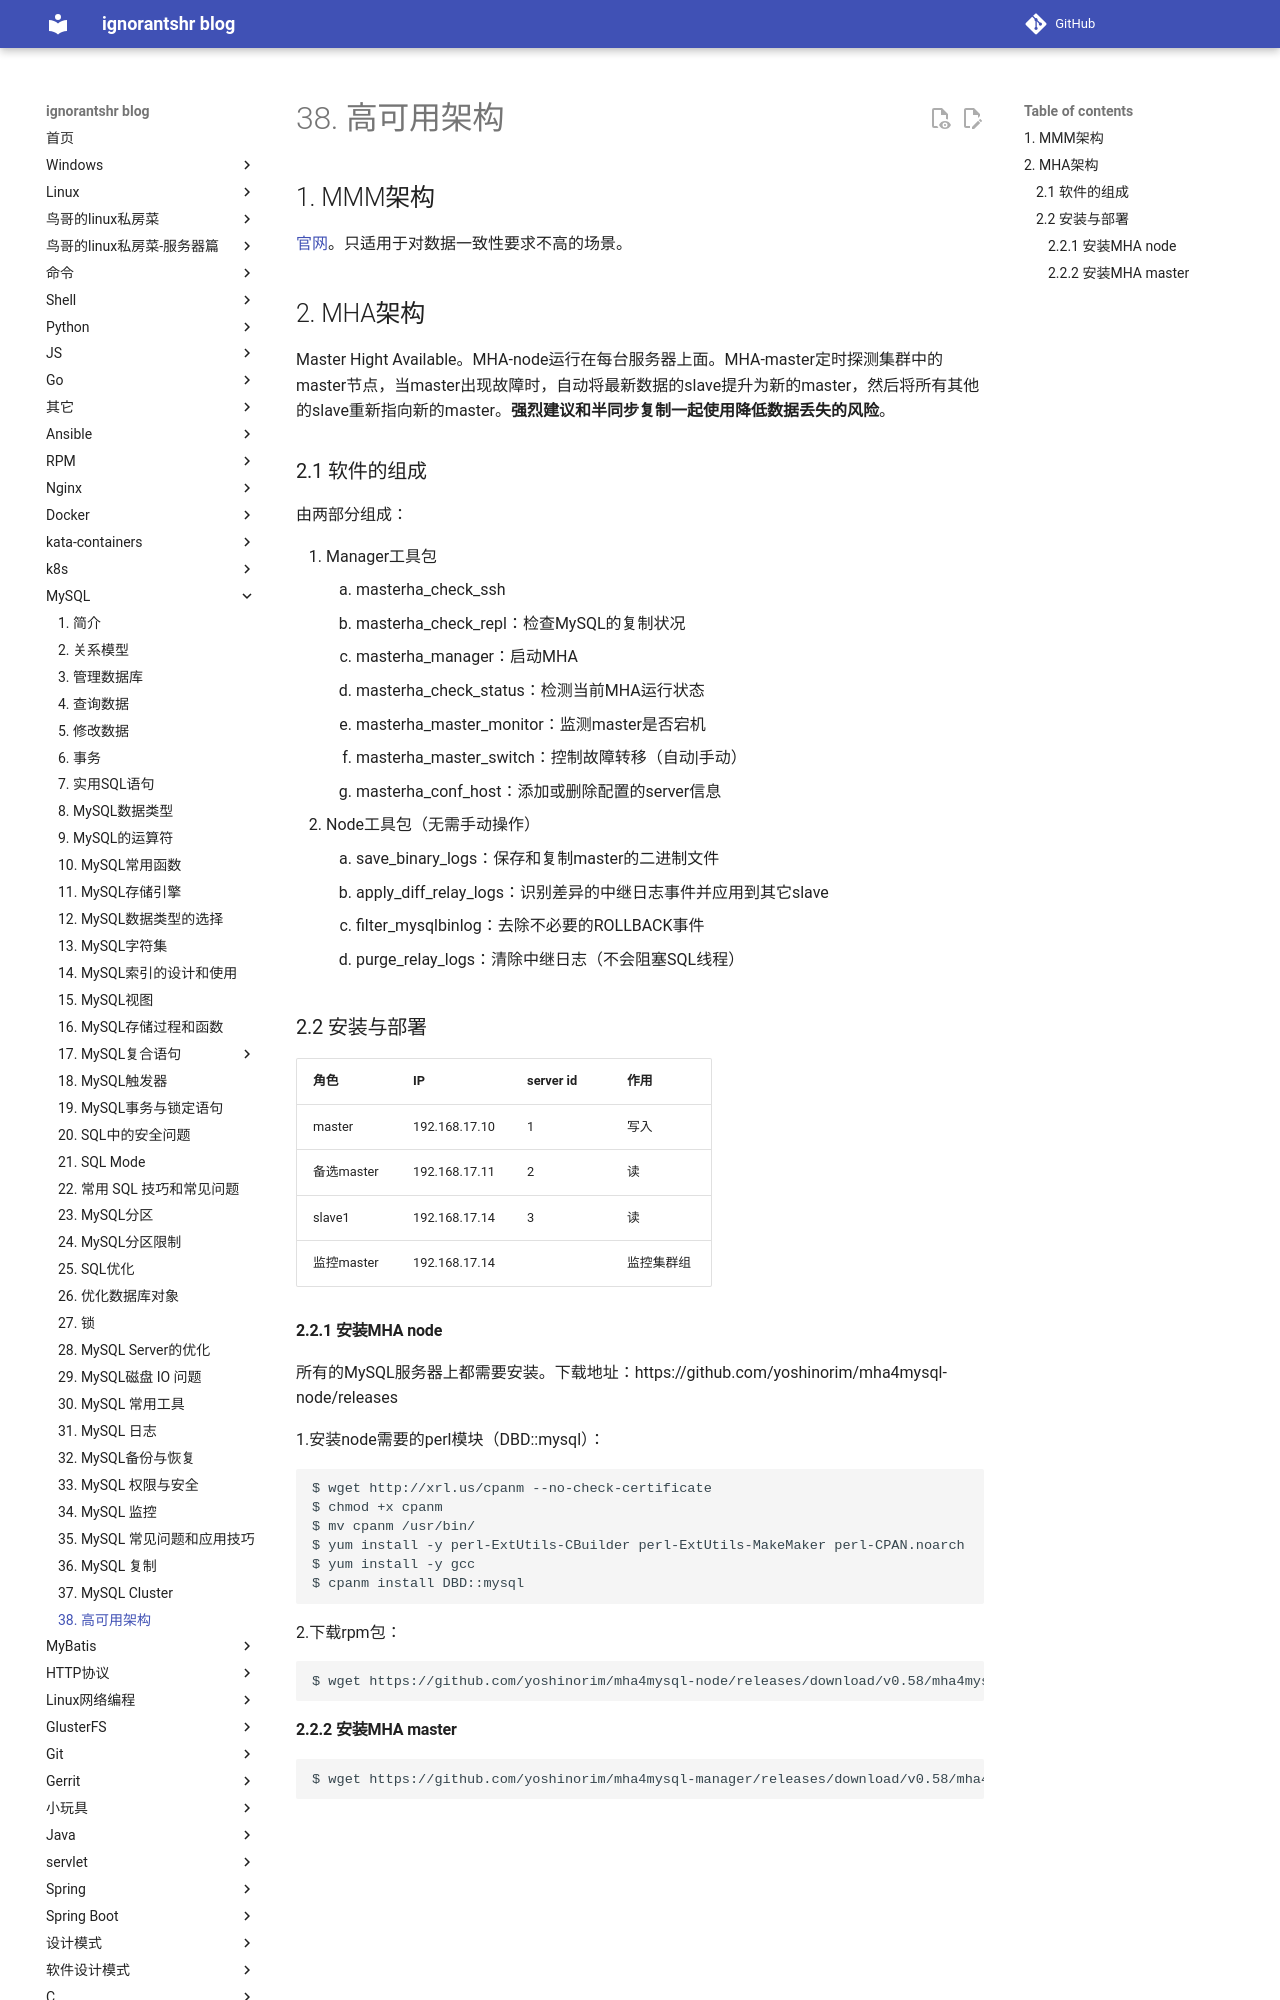

repository: ignorantshr/person-blog · page: mysql/38. 高可用架构/index.html · generator: mkdocs

## MMM架构

[官网](http://mysql-mmm.org/)。只适用于对数据一致性要求不高的场景。

## MHA架构

Master Hight Available。MHA-node运行在每台服务器上面。MHA-master定时探测集群中的master节点，当master出现故障时，自动将最新数据的slave提升为新的master，然后将所有其他的slave重新指向新的master。**强烈建议和半同步复制一起使用降低数据丢失的风险**。

### 软件的组成

由两部分组成：

1. Manager工具包
    1. masterha_check_ssh
    2. masterha_check_repl：检查MySQL的复制状况
    3. masterha_manager：启动MHA
    4. masterha_check_status：检测当前MHA运行状态
    5. masterha_master_monitor：监测master是否宕机
    6. masterha_master_switch：控制故障转移（自动|手动）
    7. masterha_conf_host：添加或删除配置的server信息
2. Node工具包（无需手动操作）
    1. save_binary_logs：保存和复制master的二进制文件
    2. apply_diff_relay_logs：识别差异的中继日志事件并应用到其它slave
    3. filter_mysqlbinlog：去除不必要的ROLLBACK事件
    4. purge_relay_logs：清除中继日志（不会阻塞SQL线程）

### 安装与部署

| 角色       | IP            | server id | 作用       |
| ---------- | ------------- | --------- | ---------- |
| master     | 192.168.17.10 | 1         | 写入       |
| 备选master | 192.168.17.11 | 2         | 读         |
| slave1     | 192.168.17.14 | 3         | 读         |
| 监控master | 192.168.17.14 |           | 监控集群组 |
